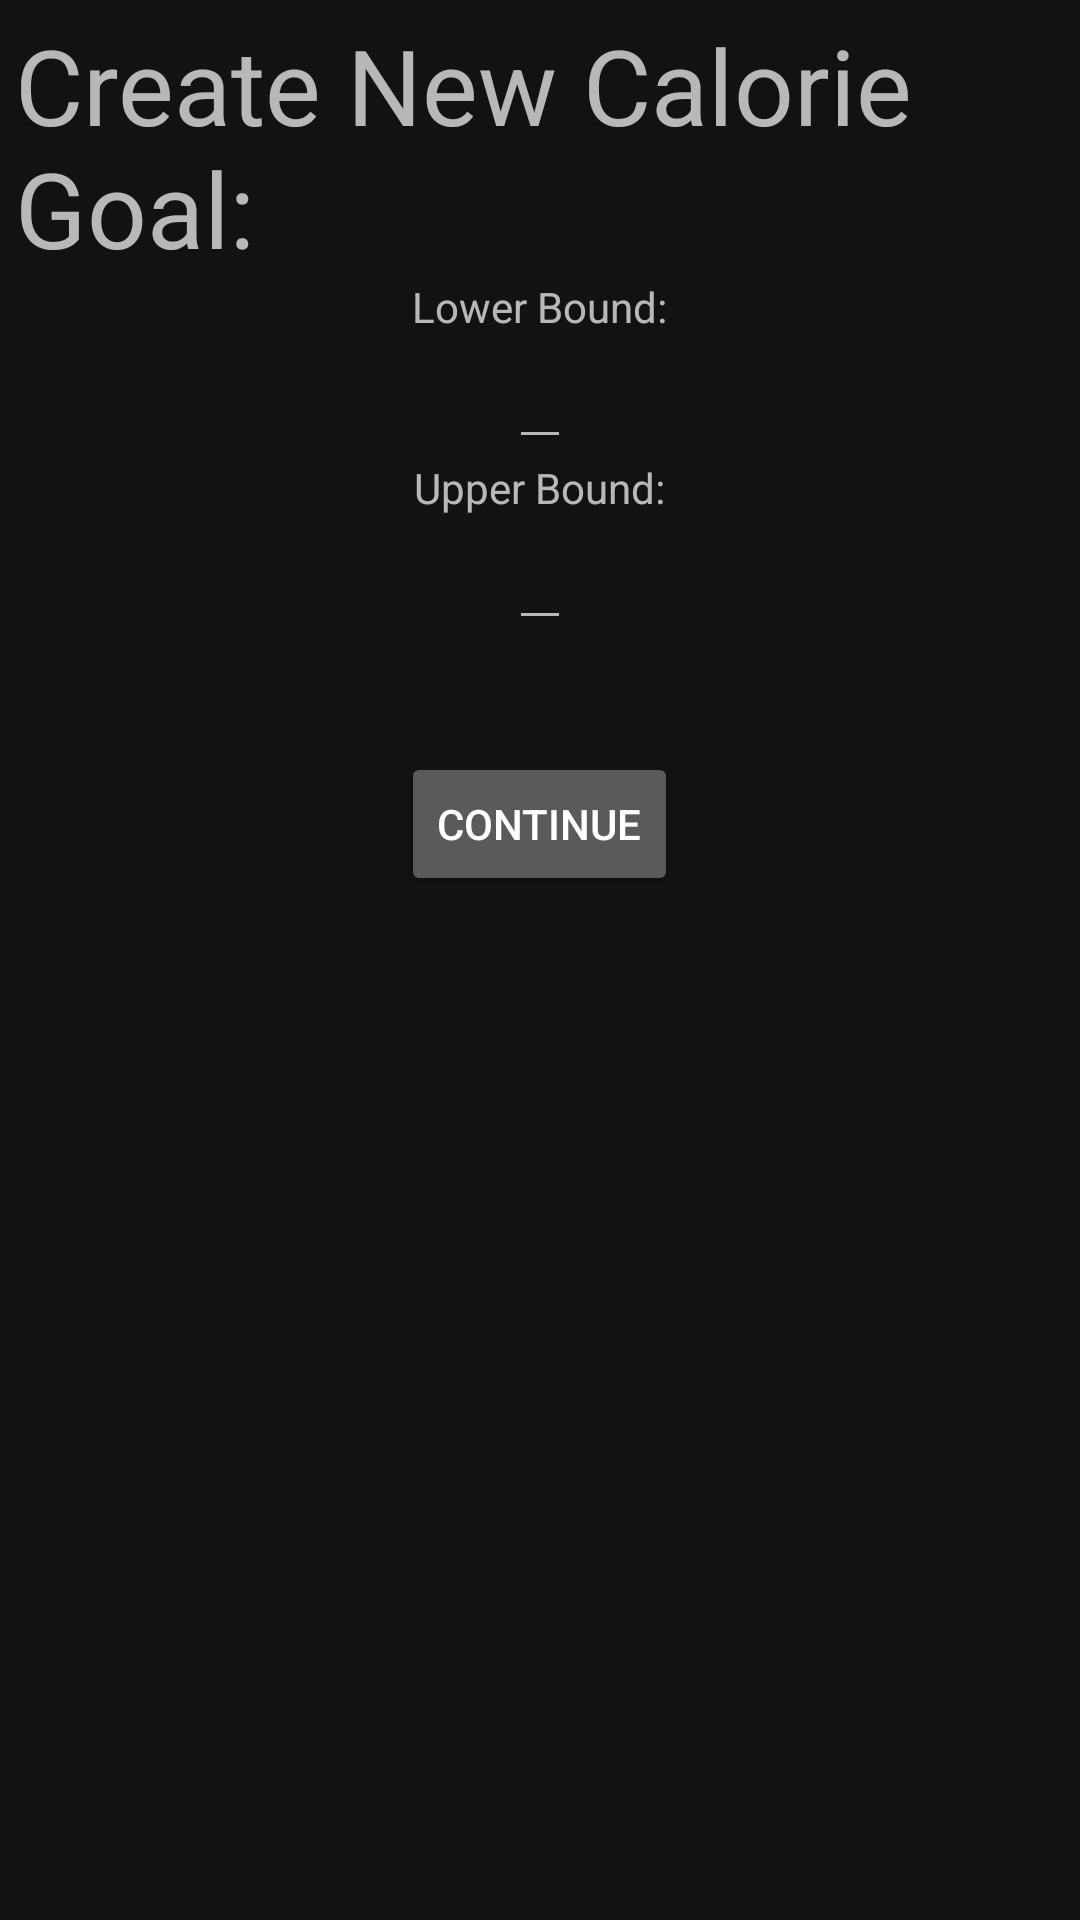

Produce the Android XML layout that renders to this screen, including the resource entries it uses.
<!-- AndroidManifest.xml: application theme AppTheme -->
<!-- res/layout/add_calorie_goal.xml -->
<?xml version="1.0" encoding="utf-8"?>
<LinearLayout xmlns:android="http://schemas.android.com/apk/res/android"
    android:layout_width="450dp"
    android:layout_height="300dp"
    android:layout_gravity="center"
    android:clipToPadding="false"
    android:orientation="vertical"
    android:padding="5dp">

    <TextView
        android:id="@+id/addCalorieGoalTitle"
        android:layout_width="wrap_content"
        android:layout_height="wrap_content"
        android:text="Create New Calorie Goal:"
        android:textSize="35dp" />

    <TextView
        android:id="@+id/addCalorieGoalBody1"
        android:layout_width="wrap_content"
        android:layout_height="wrap_content"
        android:layout_gravity="center"
        android:text="Lower Bound:" />

    <EditText
        android:id="@+id/lowerBound"
        android:layout_width="wrap_content"
        android:layout_height="wrap_content"
        android:layout_gravity="center"
        android:inputType="number"
        android:maxLength="4" />

    <TextView
        android:id="@+id/addCalorieGoalBody2"
        android:layout_width="wrap_content"
        android:layout_height="wrap_content"
        android:layout_gravity="center"
        android:text="Upper Bound:" />

    <EditText
        android:id="@+id/upperBound"
        android:layout_width="wrap_content"
        android:layout_height="wrap_content"
        android:layout_gravity="center"
        android:inputType="number"
        android:maxLength="4" />

    <EditText
        android:id="@+id/addCalGoalErrorBox"
        android:layout_width="wrap_content"
        android:layout_height="wrap_content"
        android:layout_gravity="center"
        android:layout_marginRight="50dp"
        android:maxLength="0"
        android:text=""
        android:textSize="15dp"
        android:visibility="invisible" />

    <Button
        android:id="@+id/btnContinue"
        android:layout_width="wrap_content"
        android:layout_height="wrap_content"
        android:layout_gravity="center"
        android:text="CONTINUE" />


</LinearLayout>
<!-- resources referenced by this layout -->
<resources>
  <style name="AppTheme" parent="Theme.MaterialComponents">
          <item name="colorPrimary">@color/colorPrimary</item>
          <item name="colorPrimaryDark">@color/colorPrimaryDark</item>
          <item name="colorAccent">@color/colorAccent</item>
          <item name="colorSecondary">@color/colorSecondary</item>
          <item name="windowNoTitle">true</item>
      </style>
  <color name="colorPrimary">#2196f3</color>
  <color name="colorPrimaryDark">#0069c0</color>
  <color name="colorAccent">#6ec6ff</color>
  <color name="colorSecondary">#0069c0</color>
</resources>
